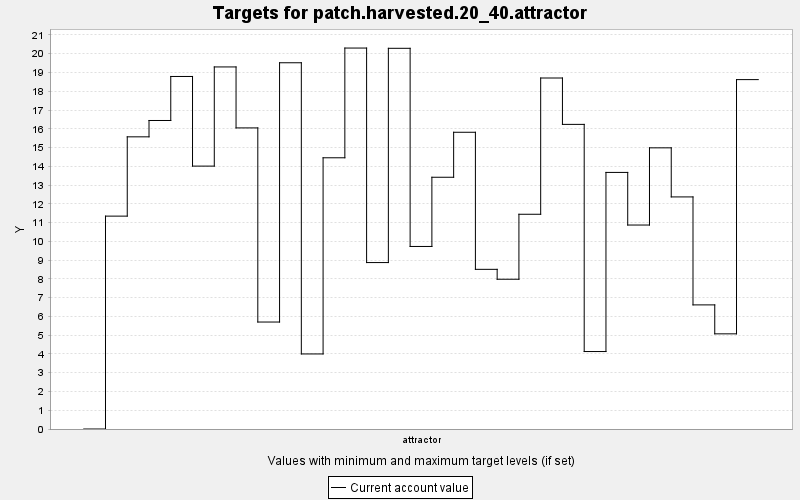

Data behind this chart, as committed beside it:
TARGET, PERIOD, YEAR, PERIODWIDTH, MINIMUM, MAXIMUM, MINWEIGHT, MAXWEIGHT, CURRENT, SUMMARY
patch.harvested.20_40.attractor, 0, 0, 10.0, 20.0, 40.0, 1.0, 1.0, 0.0, 0.0
patch.harvested.20_40.attractor, 1, 10, 10.0, 20.0, 40.0, 1.0, 1.0, 11.35, 0.0
patch.harvested.20_40.attractor, 2, 20, 10.0, 20.0, 40.0, 1.0, 1.0, 15.57, 0.0
patch.harvested.20_40.attractor, 3, 30, 10.0, 20.0, 40.0, 1.0, 1.0, 16.44, 0.0
patch.harvested.20_40.attractor, 4, 40, 10.0, 20.0, 40.0, 1.0, 1.0, 18.79, 0.0
patch.harvested.20_40.attractor, 5, 50, 10.0, 20.0, 40.0, 1.0, 1.0, 14.01, 0.0
patch.harvested.20_40.attractor, 6, 60, 10.0, 20.0, 40.0, 1.0, 1.0, 19.3, 0.0
patch.harvested.20_40.attractor, 7, 70, 10.0, 20.0, 40.0, 1.0, 1.0, 16.05, 0.0
patch.harvested.20_40.attractor, 8, 80, 10.0, 20.0, 40.0, 1.0, 1.0, 5.701, 0.0
patch.harvested.20_40.attractor, 9, 90, 10.0, 20.0, 40.0, 1.0, 1.0, 19.52, 0.0
patch.harvested.20_40.attractor, 10, 100, 10.0, 20.0, 40.0, 1.0, 1.0, 4.0, 0.0
patch.harvested.20_40.attractor, 11, 110, 10.0, 20.0, 40.0, 1.0, 1.0, 14.45, 0.0
patch.harvested.20_40.attractor, 12, 120, 10.0, 20.0, 40.0, 1.0, 1.0, 20.3, 0.0
patch.harvested.20_40.attractor, 13, 130, 10.0, 20.0, 40.0, 1.0, 1.0, 8.87, 0.0
patch.harvested.20_40.attractor, 14, 140, 10.0, 20.0, 40.0, 1.0, 1.0, 20.29, 0.0
patch.harvested.20_40.attractor, 15, 150, 10.0, 20.0, 40.0, 1.0, 1.0, 9.729, 0.0
patch.harvested.20_40.attractor, 16, 160, 10.0, 20.0, 40.0, 1.0, 1.0, 13.42, 0.0
patch.harvested.20_40.attractor, 17, 170, 10.0, 20.0, 40.0, 1.0, 1.0, 15.81, 0.0
patch.harvested.20_40.attractor, 18, 180, 10.0, 20.0, 40.0, 1.0, 1.0, 8.509, 0.0
patch.harvested.20_40.attractor, 19, 190, 10.0, 20.0, 40.0, 1.0, 1.0, 7.982, 0.0
patch.harvested.20_40.attractor, 20, 200, 10.0, 20.0, 40.0, 1.0, 1.0, 11.44, 0.0
patch.harvested.20_40.attractor, 21, 210, 10.0, 20.0, 40.0, 1.0, 1.0, 18.71, 0.0
patch.harvested.20_40.attractor, 22, 220, 10.0, 20.0, 40.0, 1.0, 1.0, 16.24, 0.0
patch.harvested.20_40.attractor, 23, 230, 10.0, 20.0, 40.0, 1.0, 1.0, 4.128, 0.0
patch.harvested.20_40.attractor, 24, 240, 10.0, 20.0, 40.0, 1.0, 1.0, 13.67, 0.0
patch.harvested.20_40.attractor, 25, 250, 10.0, 20.0, 40.0, 1.0, 1.0, 10.87, 0.0
patch.harvested.20_40.attractor, 26, 260, 10.0, 20.0, 40.0, 1.0, 1.0, 14.98, 0.0
patch.harvested.20_40.attractor, 27, 270, 10.0, 20.0, 40.0, 1.0, 1.0, 12.37, 0.0
patch.harvested.20_40.attractor, 28, 280, 10.0, 20.0, 40.0, 1.0, 1.0, 6.615, 0.0
patch.harvested.20_40.attractor, 29, 290, 10.0, 20.0, 40.0, 1.0, 1.0, 5.071, 0.0
patch.harvested.20_40.attractor, 30, 300, 10.0, 20.0, 40.0, 1.0, 1.0, 18.62, 0.0
